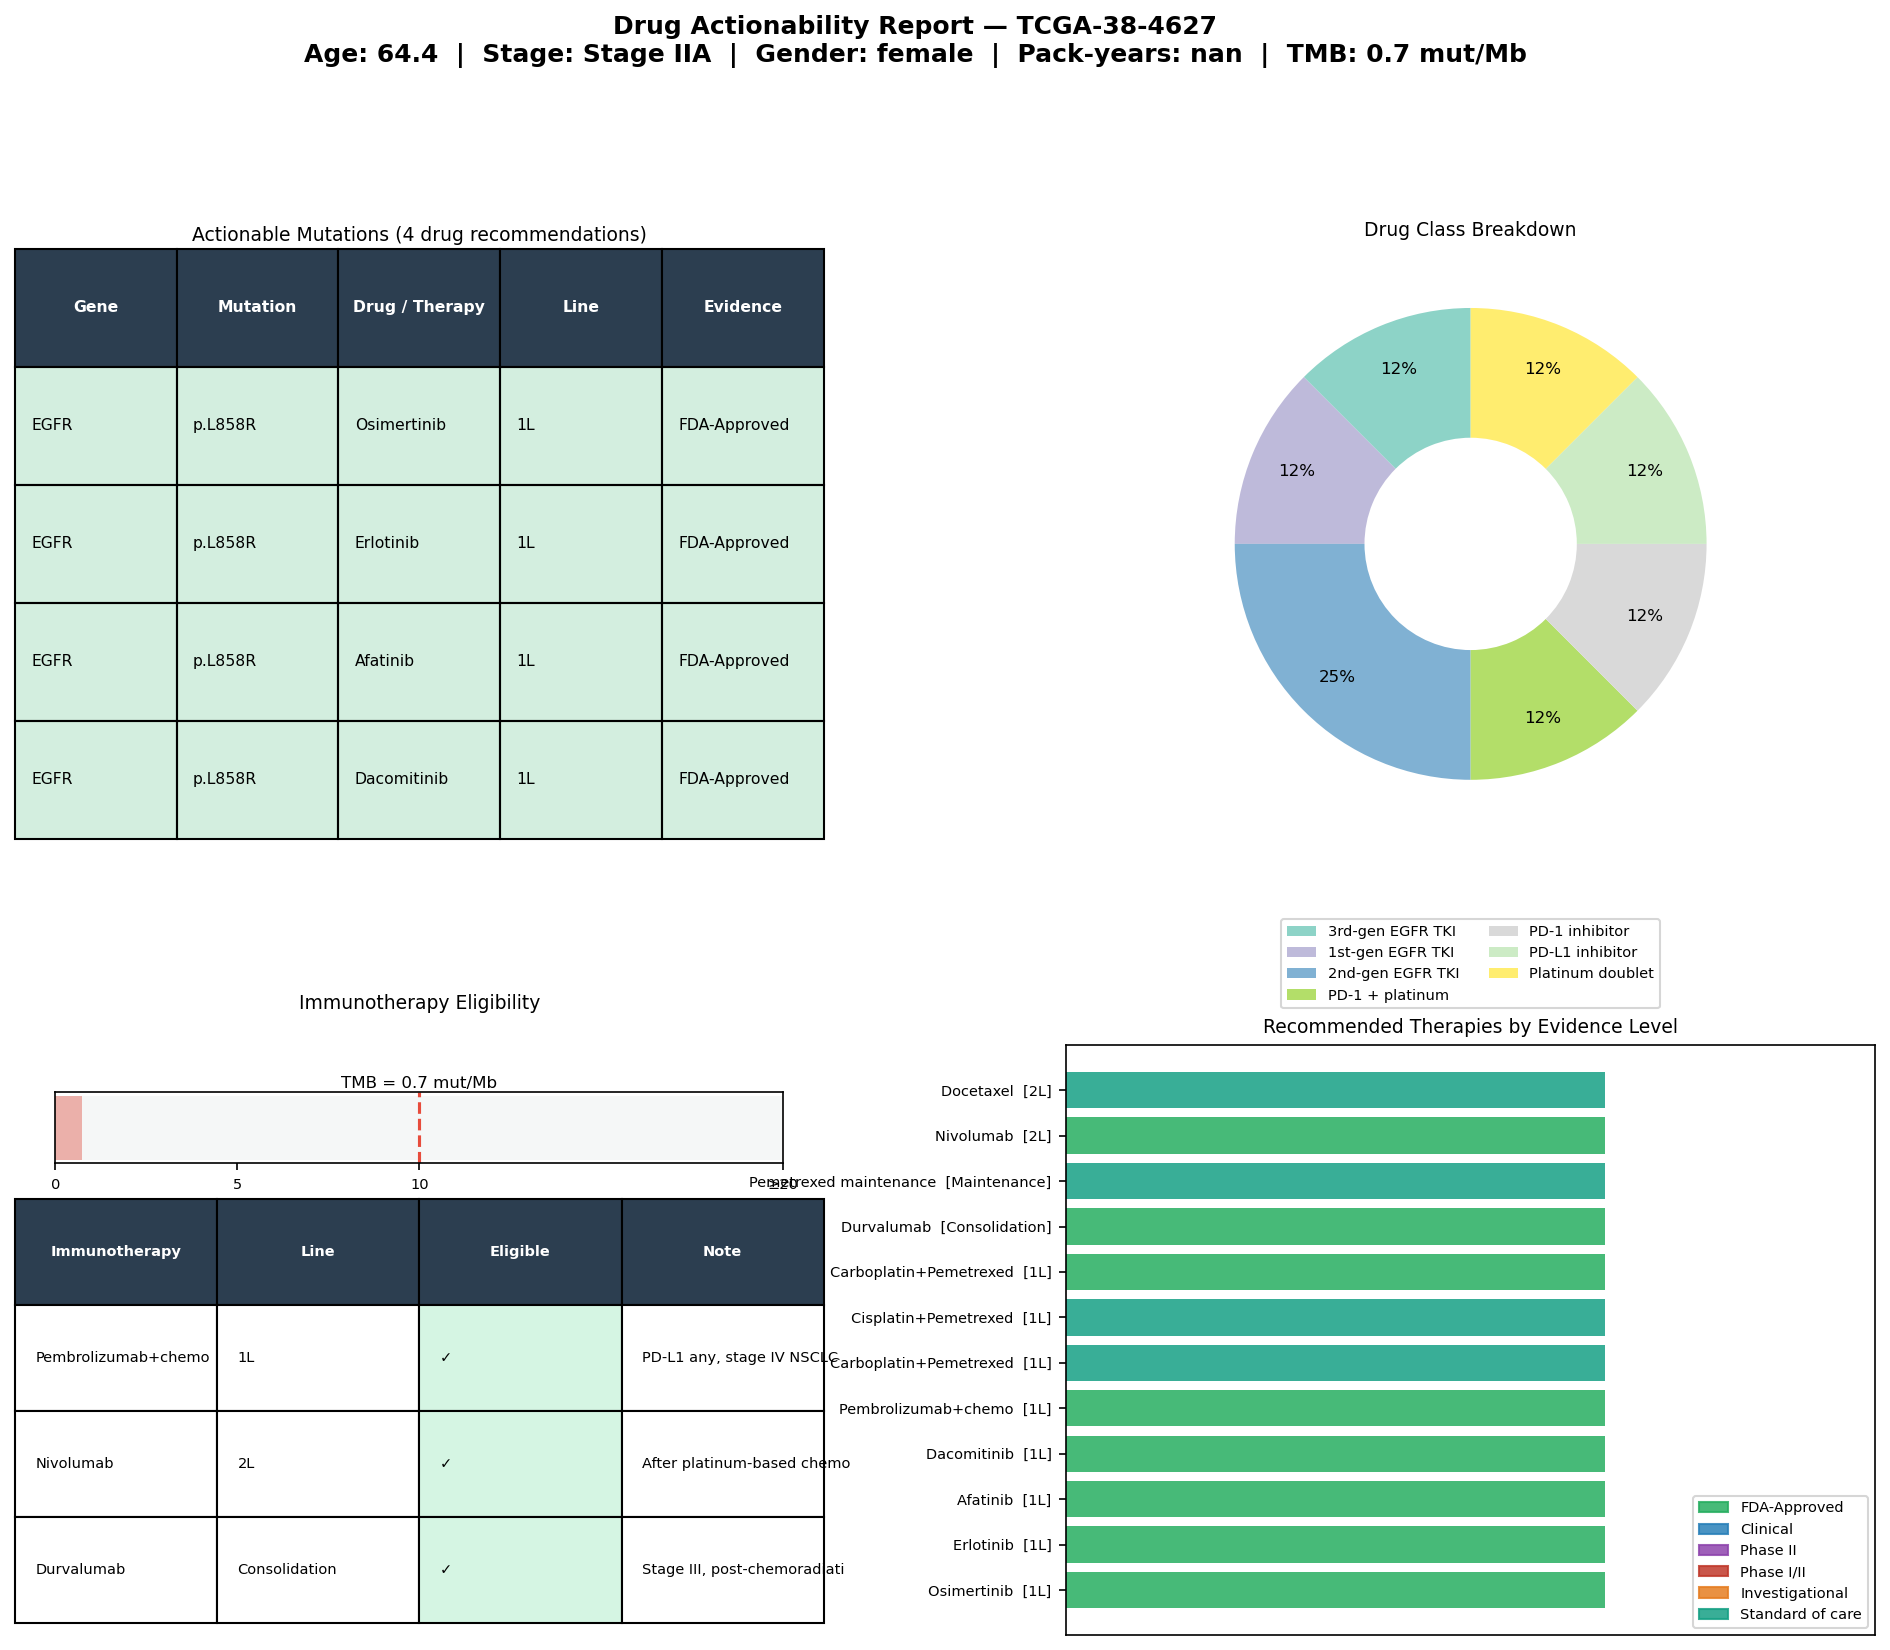

The file beside this chart, header and first rows:
gene	mutation	drug	drug_class	line	level	category	sample_id
EGFR	p.L858R	Osimertinib	3rd-gen EGFR TKI	1L	FDA-Approved	Oncogene	TCGA-38-4627
EGFR	p.L858R	Erlotinib	1st-gen EGFR TKI	1L	FDA-Approved	Oncogene	TCGA-38-4627
EGFR	p.L858R	Afatinib	2nd-gen EGFR TKI	1L	FDA-Approved	Oncogene	TCGA-38-4627
EGFR	p.L858R	Dacomitinib	2nd-gen EGFR TKI	1L	FDA-Approved	Oncogene	TCGA-38-4627
